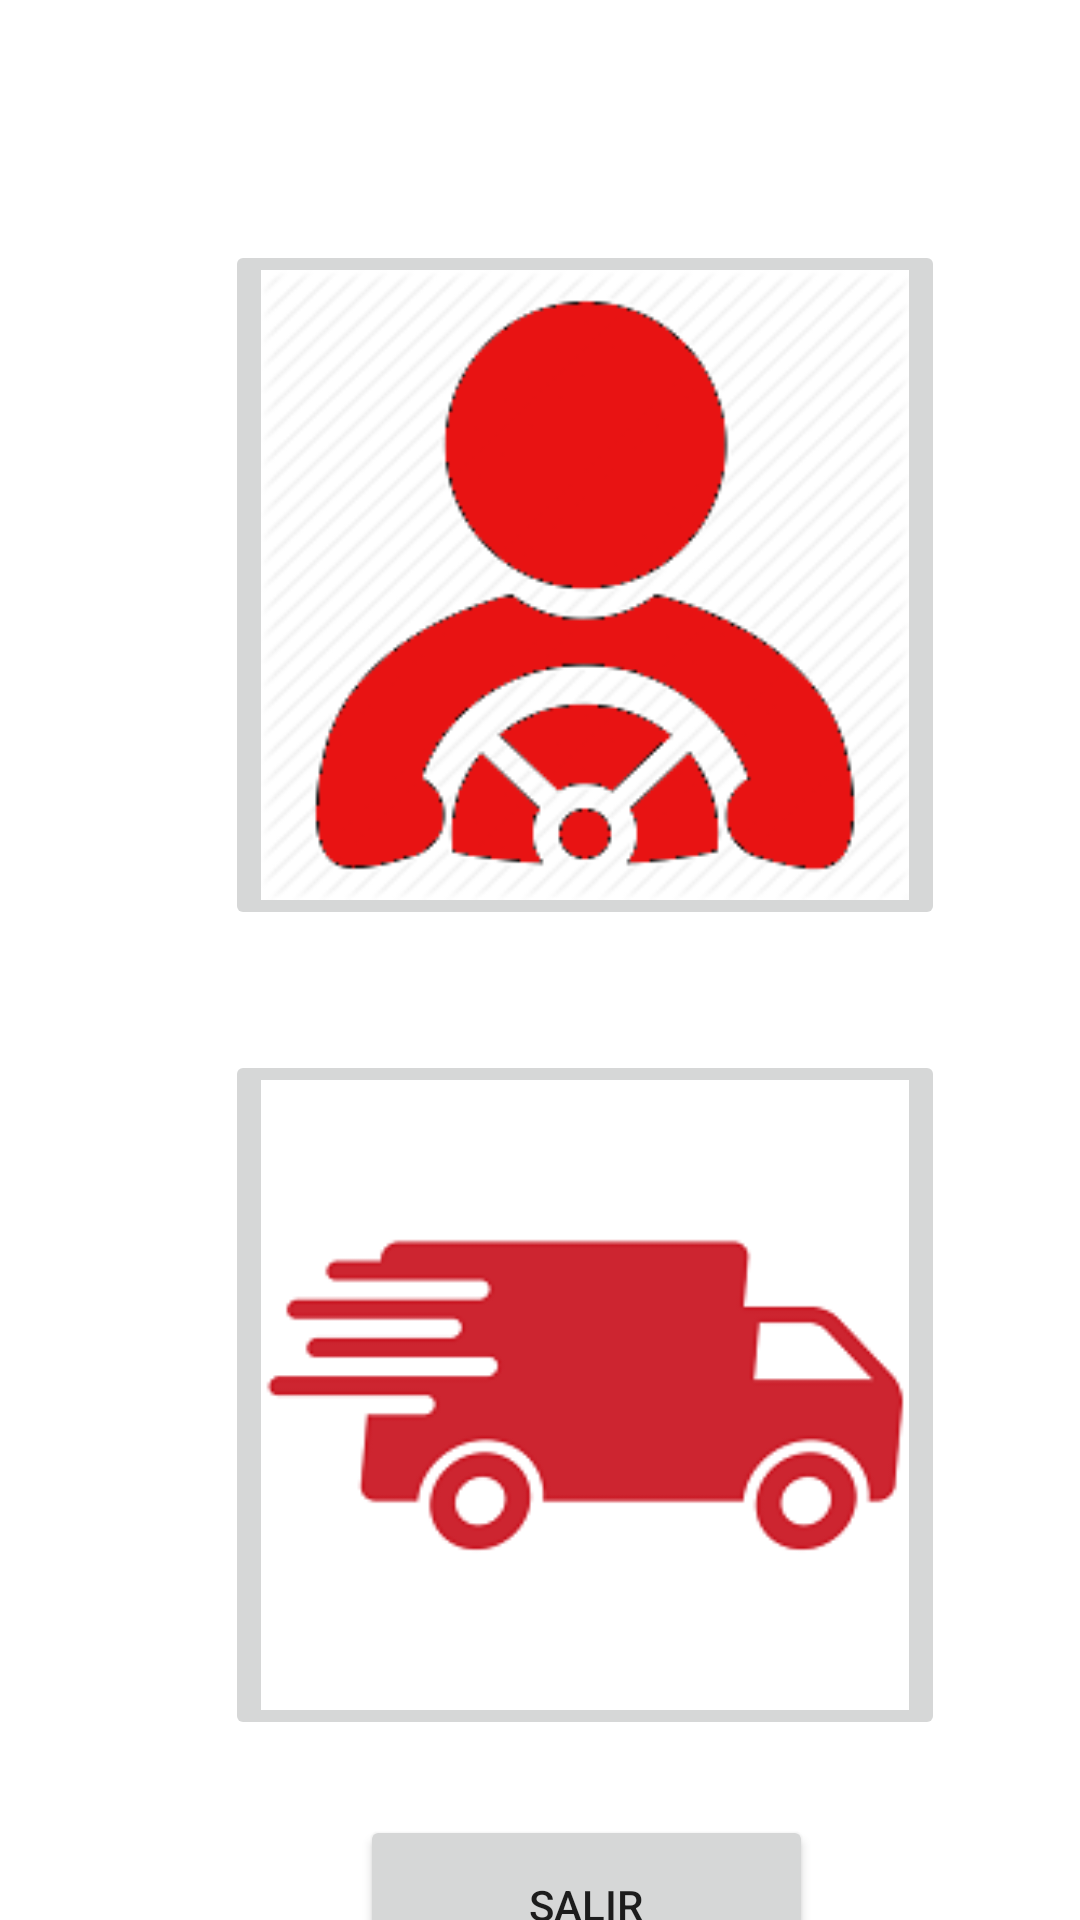

Here is an Android app screen rendered from its layout file. Give the layout XML and the strings, colors and styles it references.
<!-- AndroidManifest.xml: application theme Theme.Furgoficina3 -->
<!-- res/layout/activity_main.xml -->
<?xml version="1.0" encoding="utf-8"?>
<androidx.constraintlayout.widget.ConstraintLayout xmlns:android="http://schemas.android.com/apk/res/android"
    xmlns:app="http://schemas.android.com/apk/res-auto"
    xmlns:tools="http://schemas.android.com/tools"
    android:layout_width="match_parent"
    android:layout_height="match_parent"
    android:background="@color/white"
    tools:context="com.example.furgoficina.MainActivity">

    <ImageButton
        android:id="@+id/iBCamion"
        android:layout_width="240dp"
        android:layout_height="230dp"
        android:layout_marginStart="75dp"
        android:layout_marginTop="40dp"
        android:contentDescription="@string/botCamion"
        android:onClick="abrirbCamion"
        android:scaleType="fitXY"
        app:layout_constraintStart_toStartOf="parent"
        app:layout_constraintTop_toBottomOf="@+id/iBConductor"
        app:srcCompat="@mipmap/camion" />

    <ImageButton
        android:id="@+id/iBConductor"
        android:layout_width="240dp"
        android:layout_height="230dp"
        android:layout_marginStart="75dp"
        android:layout_marginTop="80dp"
        android:contentDescription="@string/botConductor"
        android:onClick="abrirbConductor"
        android:scaleType="fitXY"
        app:layout_constraintStart_toStartOf="parent"
        app:layout_constraintTop_toTopOf="parent"
        app:srcCompat="@mipmap/conductorred" />

    <Button
        android:id="@+id/buttonCerrar"
        android:layout_width="151dp"
        android:layout_height="60dp"
        android:layout_marginStart="120dp"
        android:layout_marginTop="25dp"

        android:text="@string/botSalir"
        app:layout_constraintStart_toStartOf="parent"
        app:layout_constraintTop_toBottomOf="@+id/iBCamion"
        tools:ignore="TextContrastCheck" />
</androidx.constraintlayout.widget.ConstraintLayout>
<!-- resources referenced by this layout -->
<resources>
  <color name="white">#FFFFFFFF</color>
  <!-- mipmap camion: png bitmap (mipmap-hdpi, 7052 bytes) -->
  <!-- mipmap conductorred: png bitmap (mipmap-mdpi, 25498 bytes) -->
  <string name="botCamion">Camion</string>
  <string name="botConductor">Conductor</string>
  <string name="botSalir">SALIR</string>
  <style name="Theme.Furgoficina3" parent="Theme.MaterialComponents.DayNight.DarkActionBar">
          
          <item name="colorPrimary">@color/red</item>
          <item name="colorPrimaryVariant">@color/red</item>
          <item name="colorOnPrimary">@color/white</item>
          
          <item name="colorSecondary">@color/teal_200</item>
          <item name="colorSecondaryVariant">@color/teal_700</item>
          <item name="colorOnSecondary">@color/black</item>
          
          <item name="android:statusBarColor" tools:targetApi="l">?attr/colorPrimaryVariant</item>
          
      </style>
  <color name="red">#F13527</color>
  <color name="teal_200">#FF03DAC5</color>
  <color name="teal_700">#FF018786</color>
  <color name="black">#FF000000</color>
</resources>
